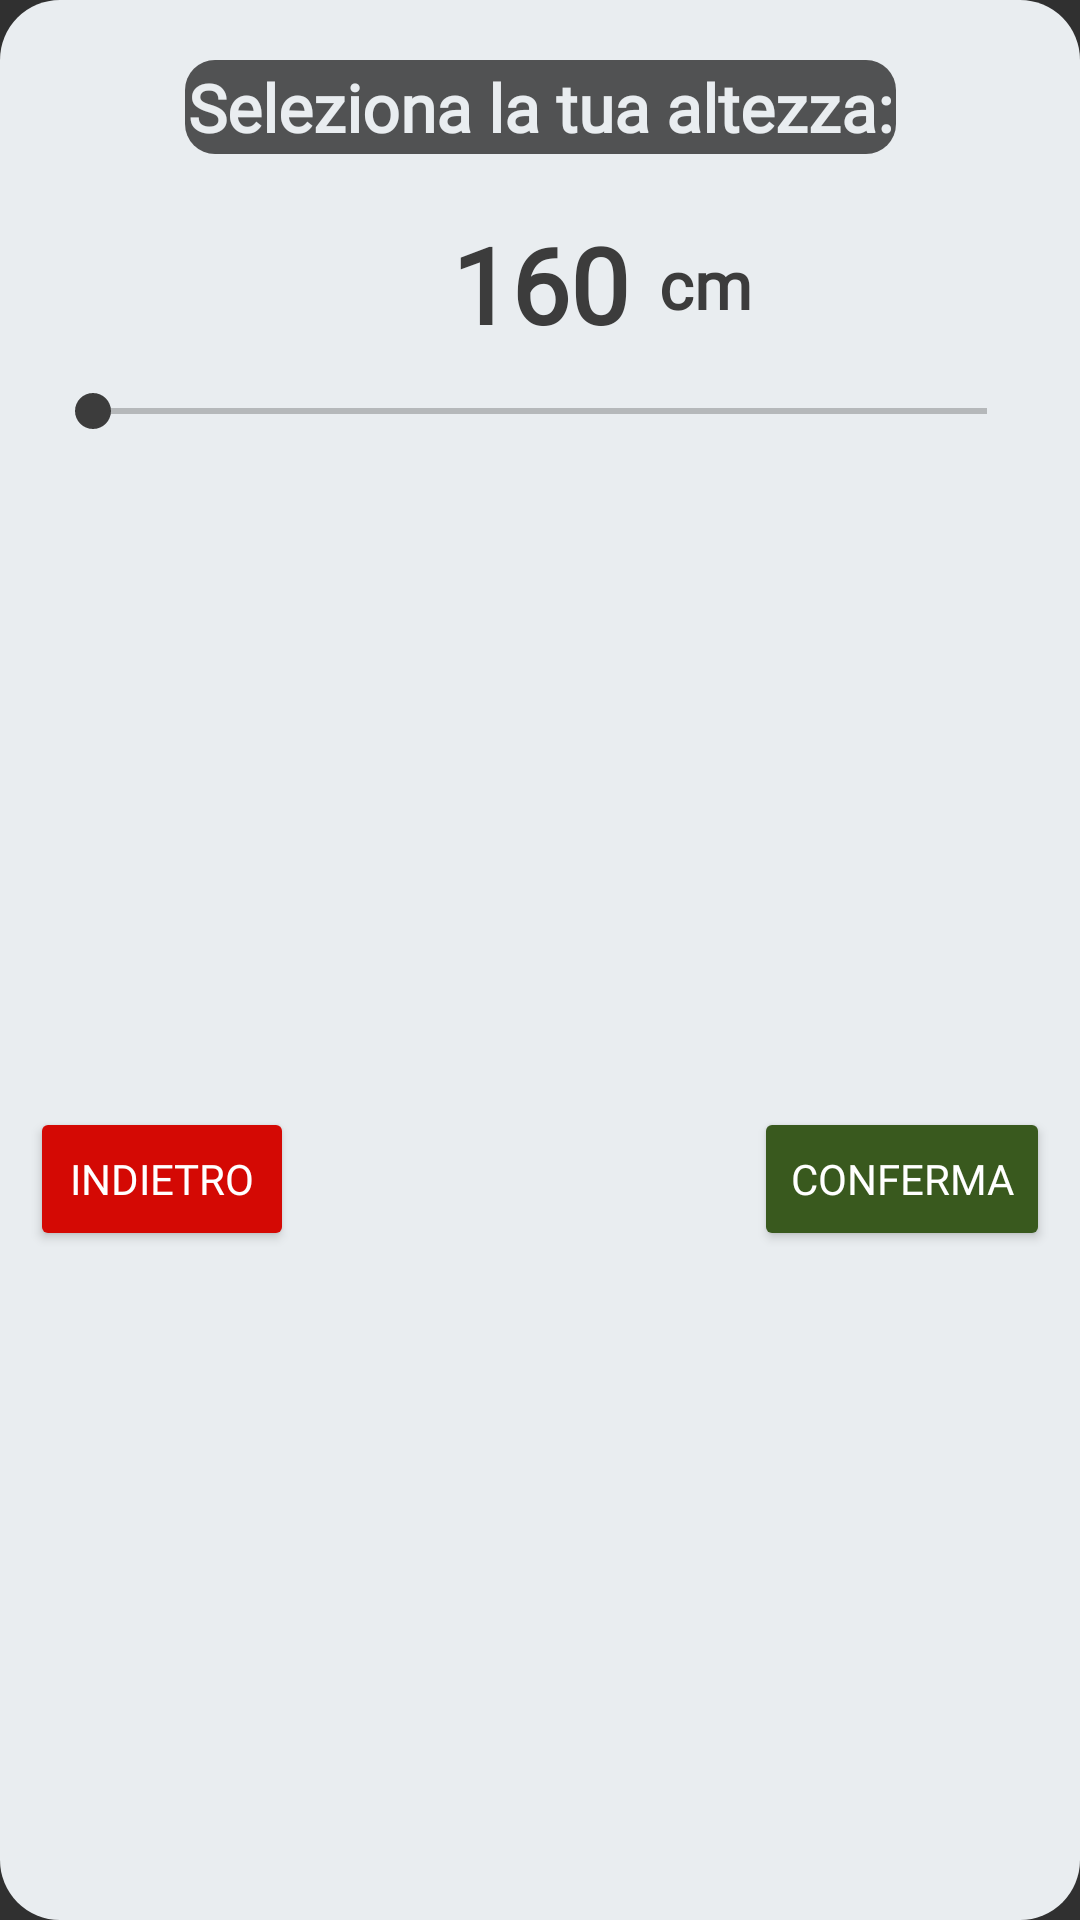

Layout XML and referenced resources for this Android screen:
<!-- AndroidManifest.xml: application theme Theme.AppCompat.NoActionBar -->
<!-- res/layout/dialog_modifica_altezza.xml -->
<?xml version="1.0" encoding="utf-8"?>
<LinearLayout xmlns:android="http://schemas.android.com/apk/res/android"
    xmlns:app="http://schemas.android.com/apk/res-auto"
    xmlns:tools="http://schemas.android.com/tools"
    android:background="@drawable/card_background_edit_profile"
    android:backgroundTint="@color/background_activity"
    android:layout_width="match_parent"
    android:layout_height="wrap_content">

    <androidx.constraintlayout.widget.ConstraintLayout
        android:id="@+id/altezza_layout"
        android:layout_width="match_parent"
        android:layout_height="match_parent"
        android:elevation="7dp">

        <TextView
            android:id="@+id/textView17"
            android:layout_width="wrap_content"
            android:layout_height="wrap_content"
            android:layout_marginTop="20dp"
            android:fontFamily="@font/roboto"
            android:text="Seleziona la tua altezza:"
            android:textAlignment="center"
            android:textColor="@color/background_activity"
            android:background="@drawable/background_border_search_bar"
            android:padding="1dp"
            android:textSize="22sp"
            android:textStyle="bold"
            app:layout_constraintEnd_toEndOf="parent"
            app:layout_constraintStart_toStartOf="parent"
            app:layout_constraintTop_toTopOf="parent">

        </TextView>

        <TextView
            android:id="@+id/current_altezza"
            android:layout_width="wrap_content"
            android:layout_height="wrap_content"
            android:layout_alignParentBottom="true"
            android:layout_centerInParent="true"
            android:layout_marginTop="20dp"
            android:fontFamily="@font/roboto"
            android:text="160"
            android:textColor="@color/scritte_principali"
            android:textSize="35sp"
            android:textStyle="bold"
            app:layout_constraintEnd_toEndOf="parent"
            app:layout_constraintStart_toStartOf="parent"
            app:layout_constraintTop_toBottomOf="@+id/textView17">

        </TextView>

        <TextView
            android:id="@+id/misura_altezza"
            android:layout_width="wrap_content"
            android:layout_height="wrap_content"
            android:fontFamily="@font/roboto"
            android:text="cm"
            android:textColor="@color/scritte_principali"
            android:textSize="22sp"
            android:textStyle="bold"
            app:layout_constraintBottom_toBottomOf="@+id/current_altezza"
            app:layout_constraintEnd_toEndOf="parent"
            app:layout_constraintHorizontal_bias="0.085"
            app:layout_constraintStart_toEndOf="@+id/current_altezza"
            app:layout_constraintTop_toTopOf="@+id/current_altezza">

        </TextView>

        <SeekBar
            android:id="@+id/seekbar_altezza"
            android:layout_width="match_parent"
            android:layout_height="wrap_content"
            android:layout_marginStart="15dp"
            android:layout_marginTop="10dp"
            android:layout_marginEnd="15dp"
            android:fontFamily="@font/roboto"
            android:max="280"
            android:progressBackgroundTint="@color/scritte_principali"
            android:progressTint="#958F8F"
            android:thumbTint="@color/scritte_principali"
            app:layout_constraintEnd_toEndOf="parent"
            app:layout_constraintHorizontal_bias="0.0"
            app:layout_constraintStart_toStartOf="parent"
            app:layout_constraintTop_toBottomOf="@+id/current_altezza">

        </SeekBar>

        <Button
            android:id="@+id/indietro_altezza"
            android:layout_width="wrap_content"
            android:layout_height="wrap_content"
            android:layout_marginStart="10dp"
            android:layout_marginTop="20dp"
            android:layout_marginBottom="20dp"
            android:backgroundTint="#D40904"
            android:fontFamily="@font/roboto"
            android:text="Indietro"
            android:textSize="14sp"
            app:layout_constraintBottom_toBottomOf="parent"
            app:layout_constraintStart_toStartOf="parent"
            app:layout_constraintTop_toBottomOf="@+id/seekbar_altezza" />

        <Button
            android:id="@+id/conferma_altezza"
            android:layout_width="wrap_content"
            android:layout_height="wrap_content"
            android:layout_marginTop="20dp"
            android:layout_marginEnd="10dp"
            android:layout_marginBottom="20dp"
            android:backgroundTint="#39591E"
            android:fontFamily="@font/roboto"
            android:text="Conferma"
            android:textSize="14sp"
            app:layout_constraintBottom_toBottomOf="parent"
            app:layout_constraintEnd_toEndOf="parent"
            app:layout_constraintTop_toBottomOf="@+id/seekbar_altezza" />


    </androidx.constraintlayout.widget.ConstraintLayout>

</LinearLayout>
<!-- resources referenced by this layout -->
<resources>
  <color name="background_activity">#E9EDF0</color>
  <color name="scritte_principali">#3C3C3C</color>
  <!-- drawable background_border_search_bar (drawable) -->
  <?xml version="1.0" encoding="utf-8"?>
  <shape xmlns:android="http://schemas.android.com/apk/res/android">
      <solid android:color="@color/card_background_layout"/>
      <corners android:radius="10dp"/>
  </shape>
  <!-- drawable card_background_edit_profile (drawable) -->
  <?xml version="1.0" encoding="utf-8"?>
  <shape xmlns:android="http://schemas.android.com/apk/res/android"
      android:shape="rectangle">
  
      <solid android:color="@color/background_activity">
  
      </solid>
  
      <corners android:radius="20dp">
  
      </corners>
  
  </shape>
  <color name="card_background_layout">#CC2C2C2C</color>
</resources>
